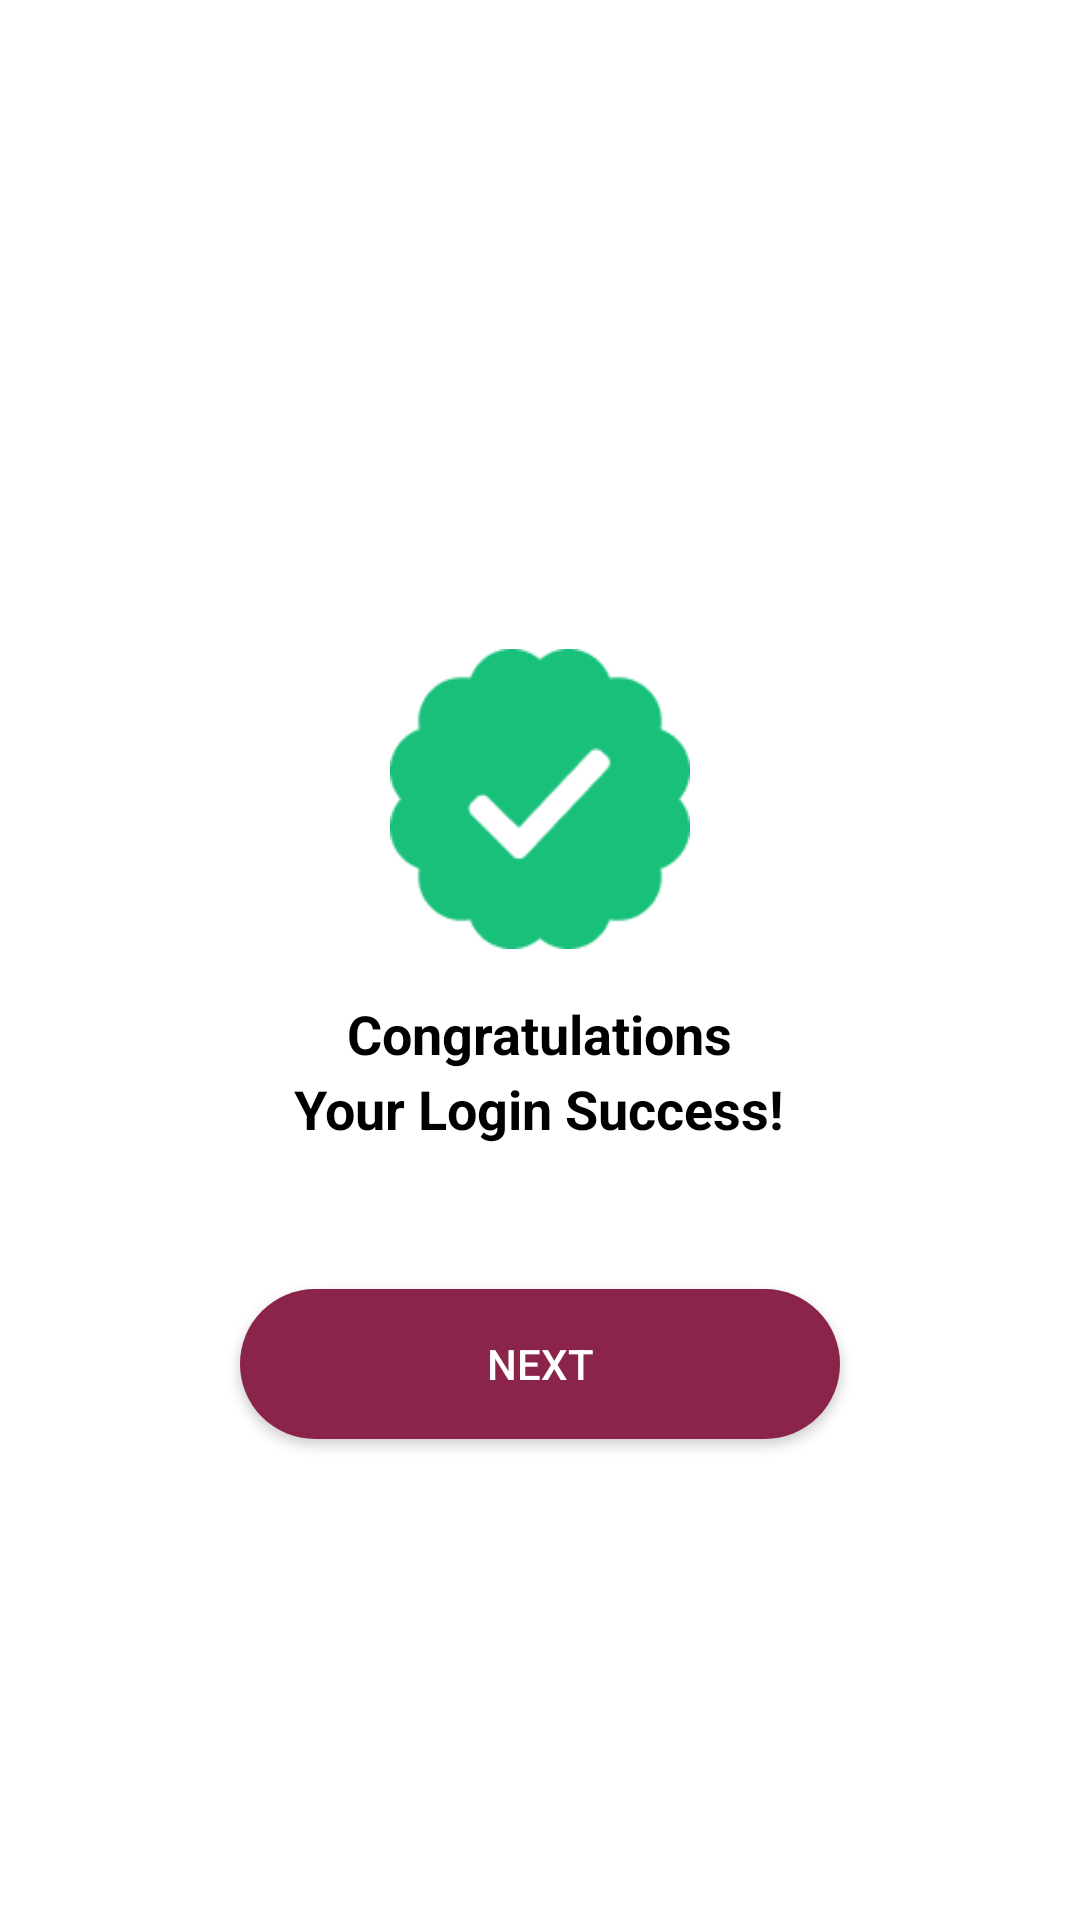

Android layout source for this screen:
<!-- AndroidManifest.xml: application theme Theme.Glusity -->
<!-- res/layout/activity_success.xml -->
<?xml version="1.0" encoding="utf-8"?>
<RelativeLayout
    xmlns:android="http://schemas.android.com/apk/res/android"
    xmlns:app="http://schemas.android.com/apk/res-auto"
    android:layout_width="match_parent"
    android:layout_height="match_parent"
    android:background="@android:color/white">

    <ImageButton
        android:id="@+id/btnBack"
        android:layout_width="48dp"
        android:layout_height="48dp"
        android:layout_alignParentStart="true"
        android:layout_alignParentTop="true"
        android:layout_margin="16dp"
        android:contentDescription="@string/back_button"
        android:background="@android:color/transparent"
        app:srcCompat="@drawable/ic_back" />

    <LinearLayout
        android:layout_width="match_parent"
        android:layout_height="match_parent"
        android:orientation="vertical"
        android:gravity="center"
        android:layout_marginTop="72dp">

        <ImageView
            android:id="@+id/iconSuccess"
            android:layout_width="100dp"
            android:layout_height="100dp"
            app:srcCompat="@drawable/ic_success"
            android:layout_marginBottom="16dp" />

        <TextView
            android:id="@+id/textCongratulations"
            android:layout_width="wrap_content"
            android:layout_height="wrap_content"
            android:text="@string/succes"
            android:textAlignment="center"
            android:gravity="center"
            android:lineSpacingExtra="4dp"
            android:textColor="@android:color/black"
            android:textStyle="bold"
            android:textSize="18sp"
            android:layout_marginBottom="32dp" />

        <Button
            android:id="@+id/btnNext"
            android:layout_width="200dp"
            android:layout_height="50dp"
            android:text="@string/next"
            android:textColor="@android:color/white"
            android:layout_marginTop="16dp"
            android:layout_marginBottom="16dp"
            android:background="@drawable/rounded_button" />
    </LinearLayout>
</RelativeLayout>
<!-- resources referenced by this layout -->
<resources>
  <!-- drawable ic_success: png bitmap (drawable, 3214 bytes) -->
  <!-- drawable rounded_button (drawable) -->
  <shape xmlns:android="http://schemas.android.com/apk/res/android">
      <solid android:color="@color/red1" />
      <corners android:radius="30dp" />
  </shape>
  <string name="back_button">Kembali</string>
  <string name="next">Next</string>
  <string name="succes">Congratulations\nYour Login Success!</string>
  <style name="Theme.Glusity" parent="Theme.MaterialComponents.DayNight.DarkActionBar">
          
          <item name="colorPrimary">@color/red1</item>
          <item name="colorPrimaryVariant">@color/navy</item>
          <item name="colorOnPrimary">@color/white</item>
          
          <item name="colorOnSecondary">@color/black</item>
          
          <item name="android:statusBarColor">?attr/colorPrimaryVariant</item>
          
      </style>
  <color name="red1">#8A244A</color>
  <color name="navy">#2D3D4F</color>
  <color name="white">#FFFFFFFF</color>
  <color name="black">#FF000000</color>
</resources>
